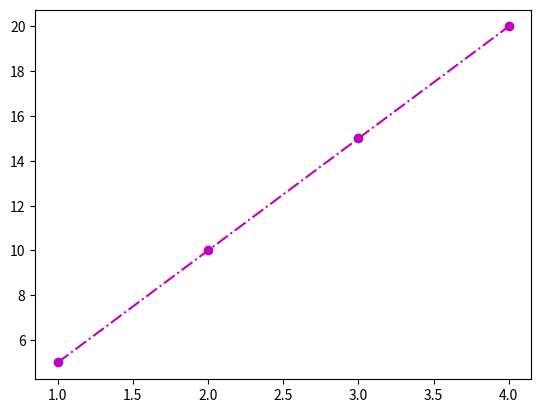

Generate this figure with matplotlib:
import matplotlib.pyplot as plt
x = [1,2,3,4]
y = [5,10,15,20]
plt.plot(x,y,'mo-.')
plt.show()
